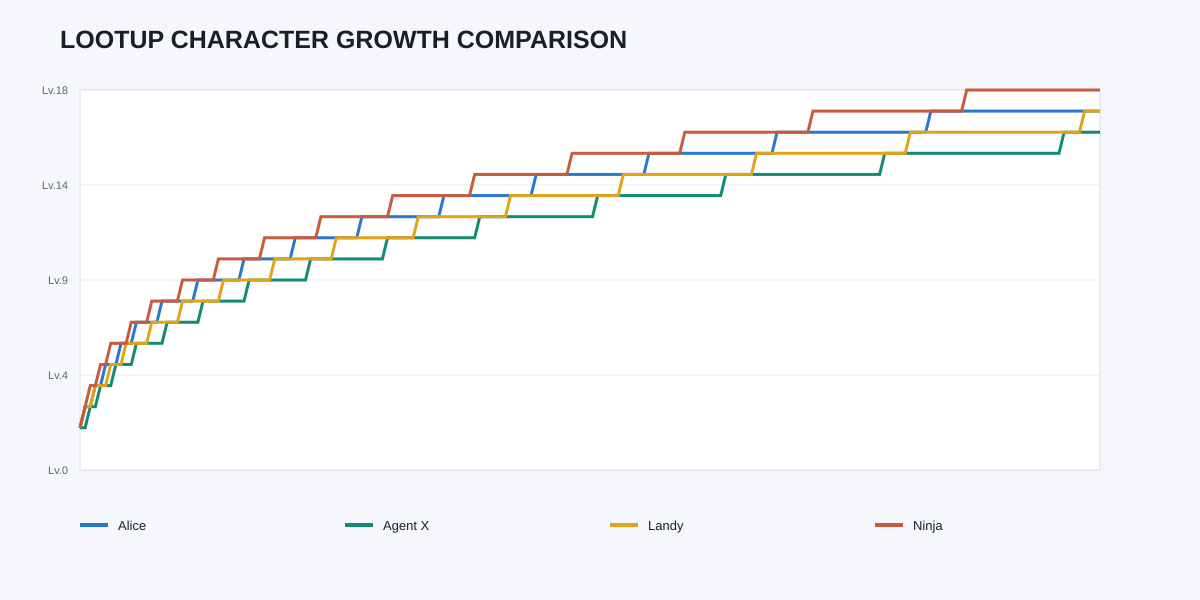

Source data for this figure (header and first rows):
CharacterId, CharacterName, TargetLevel, ReachedPercent, P10Runs, MedianRuns, P90Runs, MedianDays, FinalMedianLevel, FinalMedianFloor, FinalP90Floor
alice, Alice, 20, 0, -1, -1, -1, -1, 17, 26, 40
default, Agent X, 20, 0, -1, -1, -1, -1, 16, 17, 24
landy, Landy, 20, 0, -1, -1, -1, -1, 17, 21, 30
ninja, Ninja, 20, 0, -1, -1, -1, -1, 18, 33, 56
